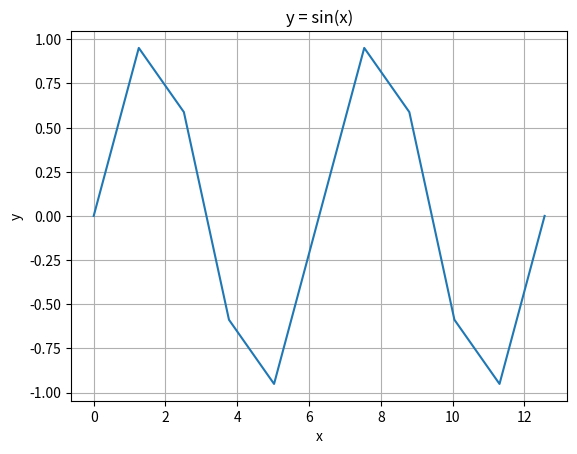

Reproduce this figure in Python.
# plot_sine.py: サインカーブを描く
import matplotlib.pyplot as plt # Matplotlib
import numpy as np # NumPy

# xの範囲[a, b]を指定
a = 0
b = 4 * np.pi

# x区間の分割数を指定
n = 10

# xの配列を生成
x_h = (b - a) / n # 小区間幅
x = [ a + i * x_h for i in range(n + 1)]

# xごとにyの値を計算
y = np.sin(x)

print(x)
print(y)

# 2次元グラフを描画
# (1) Figureオブジェクト(fig)と
# その上にAxesオブジェクト(ax)を生成
fig, ax = plt.subplots()

# (2) 折れ線グラフをax上に描画
ax.plot(x, y)

# (3) グラフタイトル，x軸タイトル，y軸タイトルを指定
ax.set_title('y = sin(x)')
ax.set_xlabel('x')
ax.set_ylabel('y')

# (4) グリッドを描画
ax.grid() 

# (5) グラフを表示
plt.show()

# -------------------------------------
# Copyright (c) 2024 Tomonori Kouya
# All rights reserved.
# -------------------------------------
